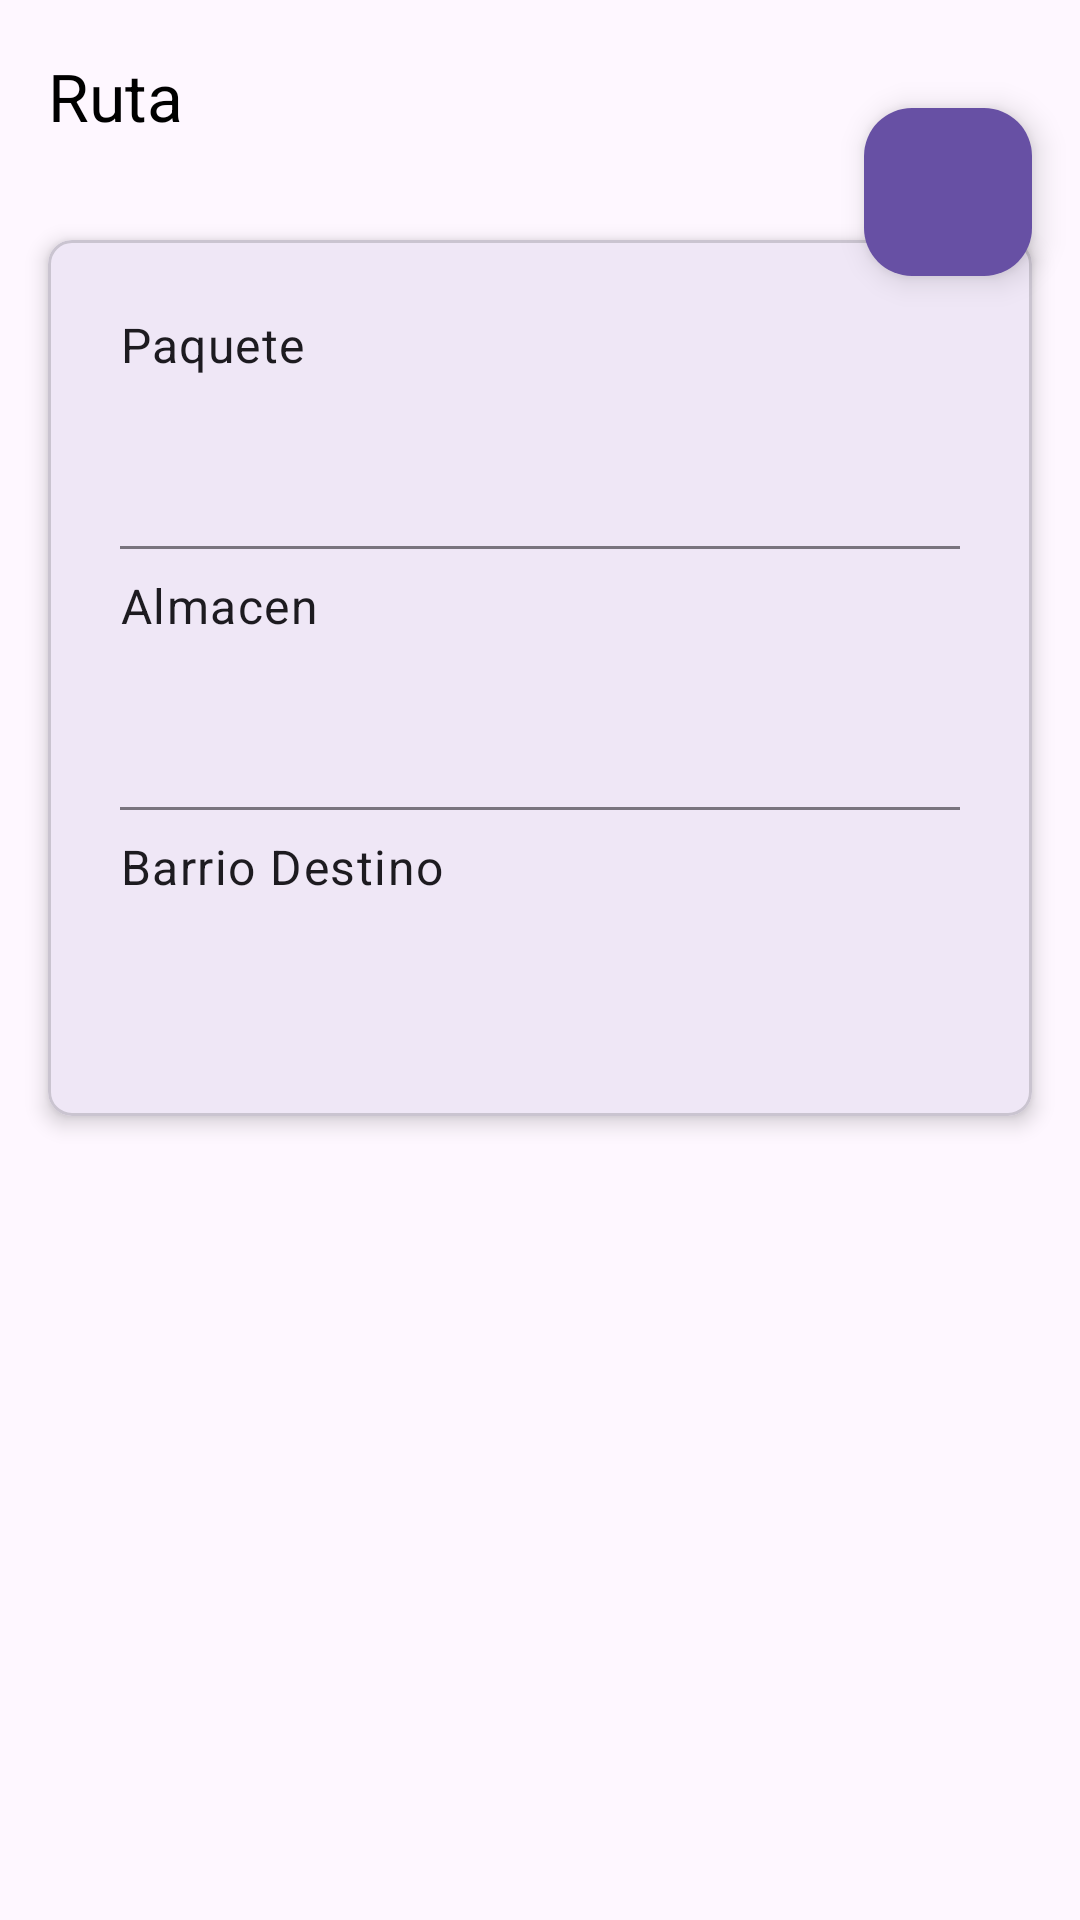

Here is an Android app screen rendered from its layout file. Give the layout XML and the strings, colors and styles it references.
<!-- AndroidManifest.xml: application theme Theme.DeRemate -->
<!-- res/layout/fragment_route_detail.xml -->
<?xml version="1.0" encoding="utf-8"?>
<androidx.coordinatorlayout.widget.CoordinatorLayout
    xmlns:android="http://schemas.android.com/apk/res/android"
    xmlns:tools="http://schemas.android.com/tools"
    xmlns:app="http://schemas.android.com/apk/res-auto"
    android:layout_width="match_parent"
    android:layout_height="match_parent"
    android:background="@color/m3_sys_color_light_surface"
    tools:context=".fragment.route.RouteDetailFragment"
    tools:ignore="PrivateResource">

    <com.google.android.material.appbar.AppBarLayout
        android:layout_width="match_parent"
        android:layout_height="wrap_content"
        android:theme="@style/ThemeOverlay.Material3.Dark.ActionBar">

        <com.google.android.material.appbar.MaterialToolbar
            android:id="@+id/toolbar"
            android:layout_width="match_parent"
            android:layout_height="?attr/actionBarSize"
            app:navigationIcon="@drawable/baseline_arrow_back_24"
            app:title="@string/route"
            app:titleTextColor="@android:color/black" />

    </com.google.android.material.appbar.AppBarLayout>

    <com.google.android.material.card.MaterialCardView
        android:layout_width="match_parent"
        android:layout_height="wrap_content"
        android:layout_margin="16dp"
        app:layout_behavior="@string/appbar_scrolling_view_behavior"
        app:cardElevation="4dp"
        app:cardCornerRadius="8dp">

        <LinearLayout
            android:layout_width="match_parent"
            android:layout_height="wrap_content"
            android:orientation="vertical"
            android:padding="24dp">

            
            <com.google.android.material.textview.MaterialTextView
                style="@style/TextAppearance.Material3.BodyLarge"
                android:layout_width="match_parent"
                android:layout_height="wrap_content"
                android:textColor="?attr/colorOnSurface"
                android:text="@string/packageId" />

            <com.google.android.material.textview.MaterialTextView
                android:id="@+id/tv_route_package_id"
                style="@style/TextAppearance.Material3.HeadlineSmall"
                android:layout_width="match_parent"
                android:layout_height="wrap_content"
                android:textColor="?attr/colorOnSurfaceVariant"
                android:layout_marginBottom="16dp" />

            <View
                android:layout_width="match_parent"
                android:layout_height="1dp"
                android:layout_marginVertical="8dp"
                android:background="?attr/colorOutline"/>

            
            <com.google.android.material.textview.MaterialTextView
                style="@style/TextAppearance.Material3.BodyLarge"
                android:layout_width="match_parent"
                android:layout_height="wrap_content"
                android:textColor="?attr/colorOnSurface"
                android:text="@string/warehouse" />

            <com.google.android.material.textview.MaterialTextView
                android:id="@+id/tv_route_warehouse"
                style="@style/TextAppearance.Material3.HeadlineSmall"
                android:layout_width="match_parent"
                android:layout_height="wrap_content"
                android:textColor="?attr/colorOnSurfaceVariant"
                android:layout_marginBottom="16dp" />

            <View
                android:layout_width="match_parent"
                android:layout_height="1dp"
                android:layout_marginVertical="8dp"
                android:background="?attr/colorOutline"/>

            
            <com.google.android.material.textview.MaterialTextView
                style="@style/TextAppearance.Material3.BodyLarge"
                android:layout_width="match_parent"
                android:layout_height="wrap_content"
                android:textColor="?attr/colorOnSurface"
                android:text="@string/destination_neighborhood" />

            <com.google.android.material.textview.MaterialTextView
                android:id="@+id/tv_route_destination_neighborhood"
                style="@style/TextAppearance.Material3.HeadlineSmall"
                android:layout_width="match_parent"
                android:layout_height="wrap_content"
                android:textColor="?attr/colorOnSurfaceVariant"
                android:layout_marginBottom="16dp" />

        </LinearLayout>
    </com.google.android.material.card.MaterialCardView>

    <com.google.android.material.floatingactionbutton.FloatingActionButton
        android:id="@+id/fab_action"
        android:layout_width="wrap_content"
        android:layout_height="wrap_content"
        android:layout_margin="16dp"
        android:contentDescription="@string/route"
        android:src="@drawable/baseline_directions_24"
        app:layout_anchor="@id/toolbar"
        app:layout_anchorGravity="bottom|right|end"
        android:tint="@android:color/white"
        app:backgroundTint="?attr/colorPrimary"/>

</androidx.coordinatorlayout.widget.CoordinatorLayout>
<!-- resources referenced by this layout -->
<resources>
  <string name="destination_neighborhood">Barrio Destino</string>
  <string name="packageId">Paquete</string>
  <string name="route">Ruta</string>
  <string name="warehouse">Almacen</string>
  <style name="Theme.DeRemate" parent="Base.Theme.DeRemate" />
  <style name="Base.Theme.DeRemate" parent="Theme.Material3.DayNight.NoActionBar">
          
          
      </style>
</resources>
